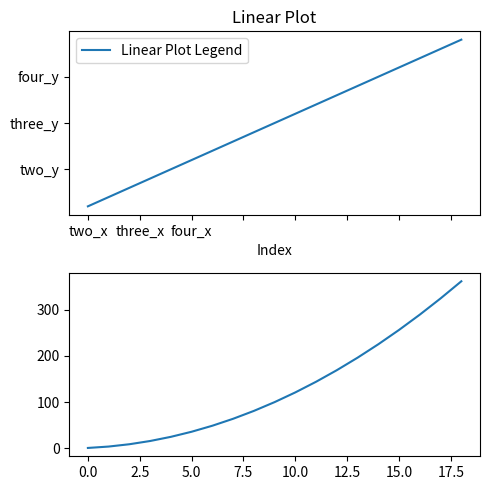

Reproduce this figure in Python.
#!/usr/bin/env python3

import numpy as np
import matplotlib.pyplot as plt
import os

linear = np.arange(1, 20)
square = linear ** 2
log = np.log(linear)
random = np.random.randint(0, 100, 20)

fig, axes = plt.subplots(2, 1, figsize=(5, 5))

# In order to decorate plots we can set the title, the x/y label and the ticks
axes[0].plot(linear, label='Linear Plot Legend')
axes[0].set_title('Linear Plot')
axes[0].set_xlabel('Index')
axes[0].set_xticklabels(['one_x','two_x','three_x','four_x'])
axes[0].set_yticklabels(['one_y','two_y','three_y','four_y'])
# The function legend will display a legend box with the contents of the label param
axes[0].legend()

# Plotting a separate axe for comparison
axes[1].plot(square)

plt.tight_layout()

os.makedirs('plots/4-matplotlib_decorating_plots', exist_ok=True)

plt.savefig('plots/4-matplotlib_decorating_plots/decorated_plot.png', dpi=300)

plt.close()
